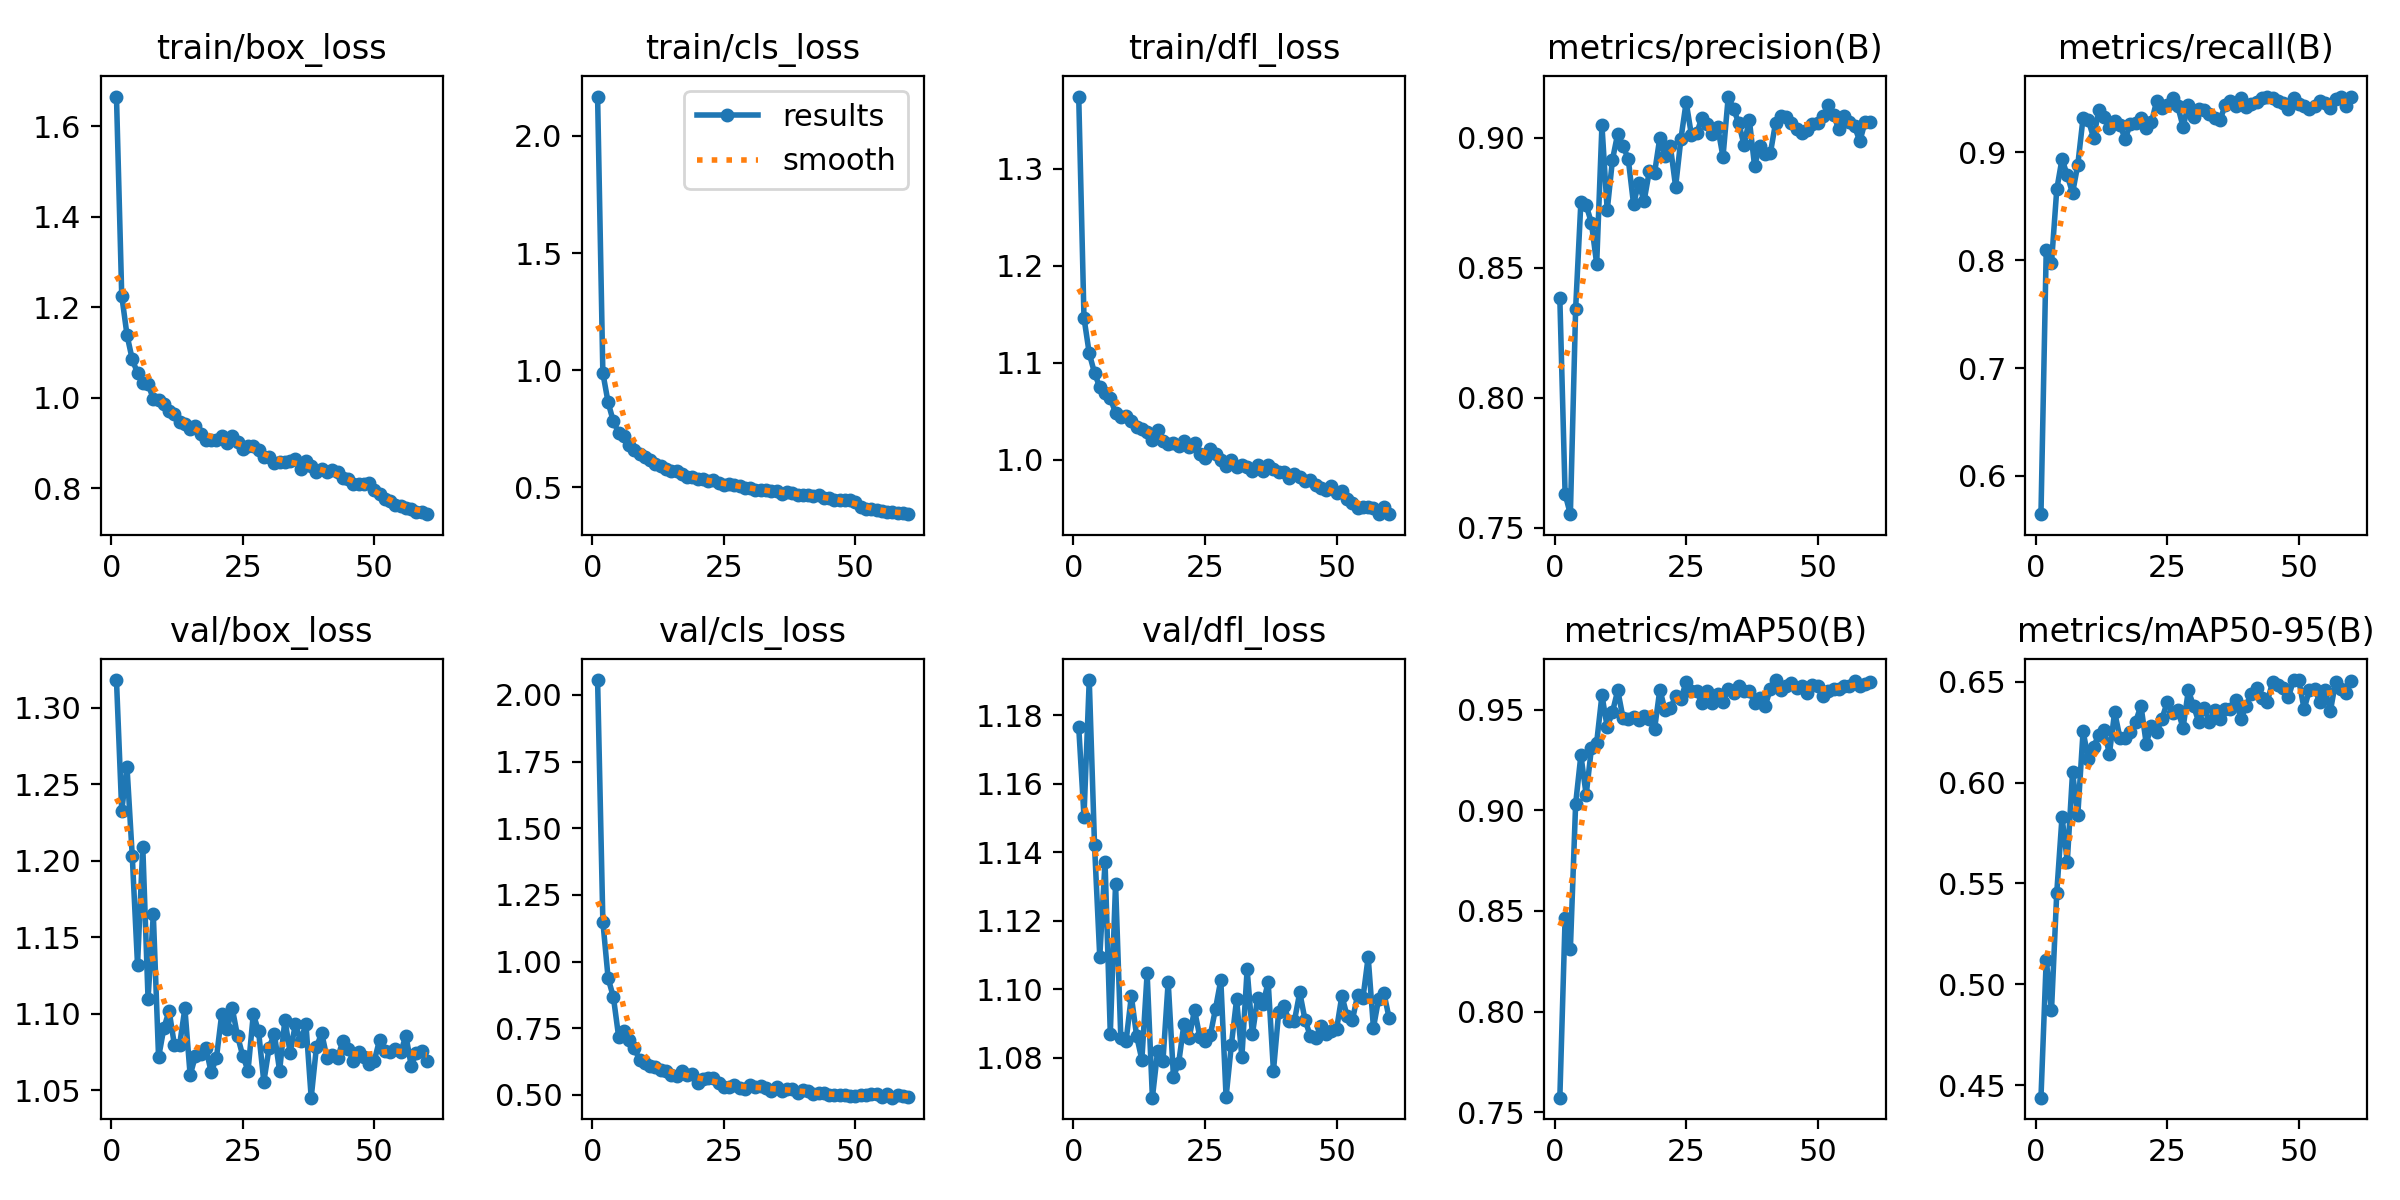

Data behind this chart, as committed beside it:
epoch, train/box_loss, train/cls_loss, train/dfl_loss, metrics/precision(B), metrics/recall(B), metrics/mAP50(B), metrics/mAP50-95(B), val/box_loss, val/cls_loss, val/dfl_loss, lr/pg0, lr/pg1, lr/pg2
1, 1.666, 2.168, 1.374, 0.8382, 0.5646, 0.7572, 0.4438, 1.318, 2.056, 1.177, 0.0004693, 0.0004693, 0.0004693
2, 1.226, 0.9874, 1.146, 0.763, 0.8096, 0.8465, 0.5122, 1.233, 1.15, 1.15, 0.0009301, 0.0009301, 0.0009301
3, 1.139, 0.8615, 1.11, 0.7552, 0.7975, 0.831, 0.487, 1.261, 0.9374, 1.19, 0.001375, 0.001375, 0.001375
4, 1.085, 0.7803, 1.09, 0.8343, 0.8655, 0.9032, 0.5454, 1.203, 0.8675, 1.142, 0.001358, 0.001358, 0.001358
5, 1.055, 0.7321, 1.075, 0.8754, 0.8939, 0.9274, 0.5829, 1.132, 0.7183, 1.109, 0.001335, 0.001335, 0.001335
6, 1.034, 0.7164, 1.069, 0.8741, 0.8786, 0.9076, 0.5608, 1.209, 0.7412, 1.137, 0.001311, 0.001311, 0.001311
7, 1.031, 0.6791, 1.063, 0.8673, 0.8622, 0.9308, 0.6051, 1.11, 0.7061, 1.087, 0.001288, 0.001288, 0.001288
8, 0.9976, 0.6563, 1.049, 0.8515, 0.8885, 0.9337, 0.5841, 1.165, 0.676, 1.131, 0.001264, 0.001264, 0.001264
9, 0.9958, 0.6417, 1.044, 0.9048, 0.932, 0.9572, 0.6254, 1.071, 0.6295, 1.086, 0.00124, 0.00124, 0.00124
10, 0.9875, 0.6283, 1.045, 0.8721, 0.9297, 0.9413, 0.6118, 1.091, 0.6189, 1.085, 0.001217, 0.001217, 0.001217
11, 0.9705, 0.6146, 1.04, 0.8916, 0.9135, 0.9488, 0.6177, 1.102, 0.6083, 1.098, 0.001193, 0.001193, 0.001193
12, 0.9649, 0.5995, 1.034, 0.9017, 0.939, 0.9597, 0.6238, 1.08, 0.6065, 1.086, 0.00117, 0.00117, 0.00117
13, 0.946, 0.589, 1.032, 0.897, 0.9326, 0.9459, 0.626, 1.08, 0.5936, 1.079, 0.001146, 0.001146, 0.001146
14, 0.9428, 0.5759, 1.028, 0.8918, 0.9222, 0.9453, 0.6142, 1.103, 0.5909, 1.105, 0.001123, 0.001123, 0.001123
15, 0.9302, 0.5675, 1.02, 0.8746, 0.9289, 0.9465, 0.6349, 1.06, 0.5757, 1.068, 0.001099, 0.001099, 0.001099
16, 0.9387, 0.568, 1.031, 0.8827, 0.9256, 0.9448, 0.6223, 1.072, 0.5695, 1.082, 0.001075, 0.001075, 0.001075
17, 0.9203, 0.5542, 1.019, 0.8757, 0.9122, 0.9468, 0.6223, 1.074, 0.5903, 1.079, 0.001052, 0.001052, 0.001052
18, 0.9058, 0.5428, 1.017, 0.8871, 0.9266, 0.9453, 0.625, 1.077, 0.5758, 1.102, 0.001028, 0.001028, 0.001028
19, 0.9058, 0.5419, 1.018, 0.8865, 0.9273, 0.9404, 0.6303, 1.062, 0.5781, 1.075, 0.001005, 0.001005, 0.001005
20, 0.9058, 0.5344, 1.015, 0.9001, 0.9318, 0.96, 0.6381, 1.071, 0.5438, 1.079, 0.000981, 0.000981, 0.000981
21, 0.9149, 0.5338, 1.019, 0.893, 0.9221, 0.9496, 0.6193, 1.1, 0.5616, 1.09, 0.0009574, 0.0009574, 0.0009574
22, 0.8999, 0.5257, 1.013, 0.8968, 0.928, 0.9507, 0.6283, 1.09, 0.5642, 1.086, 0.0009338, 0.0009338, 0.0009338
23, 0.9167, 0.5293, 1.018, 0.8812, 0.9479, 0.9567, 0.6252, 1.104, 0.5637, 1.094, 0.0009103, 0.0009103, 0.0009103
24, 0.9027, 0.5167, 1.006, 0.8995, 0.9412, 0.9552, 0.6318, 1.085, 0.5434, 1.086, 0.0008867, 0.0008867, 0.0008867
25, 0.8878, 0.5108, 1.002, 0.9138, 0.9435, 0.9639, 0.6399, 1.073, 0.5308, 1.085, 0.0008631, 0.0008631, 0.0008631
26, 0.8942, 0.5131, 1.011, 0.9011, 0.9501, 0.9594, 0.6347, 1.063, 0.5296, 1.087, 0.0008395, 0.0008395, 0.0008395
27, 0.8939, 0.5086, 1.006, 0.9017, 0.9425, 0.9591, 0.6359, 1.1, 0.5374, 1.094, 0.000816, 0.000816, 0.000816
28, 0.8853, 0.505, 0.9996, 0.9078, 0.9237, 0.9534, 0.6271, 1.089, 0.5255, 1.103, 0.0007924, 0.0007924, 0.0007924
29, 0.8699, 0.4942, 0.994, 0.9053, 0.9436, 0.9593, 0.6457, 1.056, 0.5229, 1.069, 0.0007688, 0.0007688, 0.0007688
30, 0.8688, 0.4973, 1, 0.9014, 0.9331, 0.9533, 0.638, 1.078, 0.5361, 1.084, 0.0007452, 0.0007452, 0.0007452
31, 0.8555, 0.4893, 0.9926, 0.9041, 0.9399, 0.9577, 0.6299, 1.087, 0.5301, 1.097, 0.0007216, 0.0007216, 0.0007216
32, 0.8576, 0.4874, 0.9946, 0.8927, 0.9388, 0.9539, 0.6372, 1.063, 0.5336, 1.08, 0.0006981, 0.0006981, 0.0006981
33, 0.8589, 0.4876, 0.993, 0.9159, 0.9357, 0.9605, 0.6299, 1.096, 0.526, 1.106, 0.0006745, 0.0006745, 0.0006745
34, 0.8611, 0.4828, 0.9887, 0.9112, 0.9321, 0.9581, 0.6359, 1.075, 0.5161, 1.087, 0.0006509, 0.0006509, 0.0006509
35, 0.8649, 0.4813, 0.9943, 0.9057, 0.9297, 0.9617, 0.6317, 1.093, 0.5282, 1.097, 0.0006273, 0.0006273, 0.0006273
36, 0.8426, 0.4705, 0.9885, 0.8972, 0.9435, 0.9595, 0.6363, 1.082, 0.515, 1.096, 0.0006038, 0.0006038, 0.0006038
37, 0.86, 0.4775, 0.9949, 0.907, 0.9474, 0.9595, 0.6363, 1.093, 0.5209, 1.102, 0.0005802, 0.0005802, 0.0005802
38, 0.8488, 0.4728, 0.9902, 0.8892, 0.9429, 0.9531, 0.6411, 1.045, 0.5229, 1.076, 0.0005566, 0.0005566, 0.0005566
39, 0.8363, 0.4678, 0.9877, 0.8969, 0.9503, 0.9558, 0.6315, 1.078, 0.5085, 1.093, 0.000533, 0.000533, 0.000533
40, 0.8426, 0.4672, 0.9871, 0.8939, 0.9422, 0.9518, 0.638, 1.087, 0.5181, 1.095, 0.0005094, 0.0005094, 0.0005094
41, 0.8353, 0.4663, 0.9816, 0.8941, 0.9448, 0.9603, 0.644, 1.071, 0.5137, 1.091, 0.0004859, 0.0004859, 0.0004859
42, 0.8416, 0.4618, 0.9851, 0.9059, 0.9465, 0.9647, 0.6467, 1.073, 0.5048, 1.091, 0.0004623, 0.0004623, 0.0004623
43, 0.8369, 0.4652, 0.9828, 0.9083, 0.9505, 0.96, 0.6421, 1.071, 0.5075, 1.099, 0.0004387, 0.0004387, 0.0004387
44, 0.8238, 0.4539, 0.9779, 0.9081, 0.9511, 0.9616, 0.64, 1.082, 0.5077, 1.091, 0.0004151, 0.0004151, 0.0004151
45, 0.8205, 0.4525, 0.979, 0.9057, 0.95, 0.9632, 0.6498, 1.077, 0.5, 1.086, 0.0003916, 0.0003916, 0.0003916
46, 0.8102, 0.4463, 0.974, 0.9033, 0.9478, 0.9608, 0.6486, 1.069, 0.5, 1.086, 0.000368, 0.000368, 0.000368
47, 0.8102, 0.4432, 0.9714, 0.9017, 0.9458, 0.9615, 0.6468, 1.075, 0.5004, 1.089, 0.0003444, 0.0003444, 0.0003444
48, 0.8098, 0.4459, 0.9689, 0.9029, 0.9402, 0.9585, 0.6422, 1.072, 0.4994, 1.087, 0.0003208, 0.0003208, 0.0003208
49, 0.8127, 0.4445, 0.9733, 0.9052, 0.9508, 0.9622, 0.6508, 1.067, 0.4974, 1.088, 0.0002972, 0.0002972, 0.0002972
50, 0.7956, 0.4382, 0.9658, 0.9056, 0.9448, 0.9615, 0.6506, 1.069, 0.4953, 1.088, 0.0002737, 0.0002737, 0.0002737
51, 0.7867, 0.4169, 0.9681, 0.9083, 0.9431, 0.9567, 0.6365, 1.083, 0.5005, 1.098, 0.0002501, 0.0002501, 0.0002501
52, 0.7771, 0.4079, 0.9597, 0.9127, 0.9397, 0.9592, 0.6457, 1.076, 0.4994, 1.092, 0.0002265, 0.0002265, 0.0002265
53, 0.771, 0.4051, 0.9557, 0.9089, 0.9425, 0.9605, 0.6465, 1.075, 0.5027, 1.091, 0.0002029, 0.0002029, 0.0002029
54, 0.7631, 0.4014, 0.9509, 0.9034, 0.9472, 0.9602, 0.6399, 1.077, 0.5022, 1.098, 0.0001793, 0.0001793, 0.0001793
55, 0.7615, 0.3986, 0.952, 0.9084, 0.946, 0.962, 0.6458, 1.075, 0.4927, 1.097, 0.0001558, 0.0001558, 0.0001558
56, 0.7575, 0.395, 0.9521, 0.9063, 0.9412, 0.9618, 0.6356, 1.086, 0.504, 1.109, 0.0001322, 0.0001322, 0.0001322
57, 0.7535, 0.3917, 0.9508, 0.9044, 0.949, 0.9645, 0.6501, 1.066, 0.4899, 1.089, 0.0001086, 0.0001086, 0.0001086
58, 0.7472, 0.3883, 0.9444, 0.8987, 0.9517, 0.962, 0.6465, 1.074, 0.4987, 1.097, 8.5026e-05, 8.5026e-05, 8.5026e-05
59, 0.7481, 0.3875, 0.9516, 0.9062, 0.9425, 0.9625, 0.6442, 1.075, 0.4978, 1.099, 6.1447e-05, 6.1447e-05, 6.1447e-05
60, 0.7429, 0.3842, 0.9442, 0.9062, 0.9512, 0.9637, 0.6503, 1.069, 0.493, 1.091, 3.7869e-05, 3.7869e-05, 3.7869e-05
